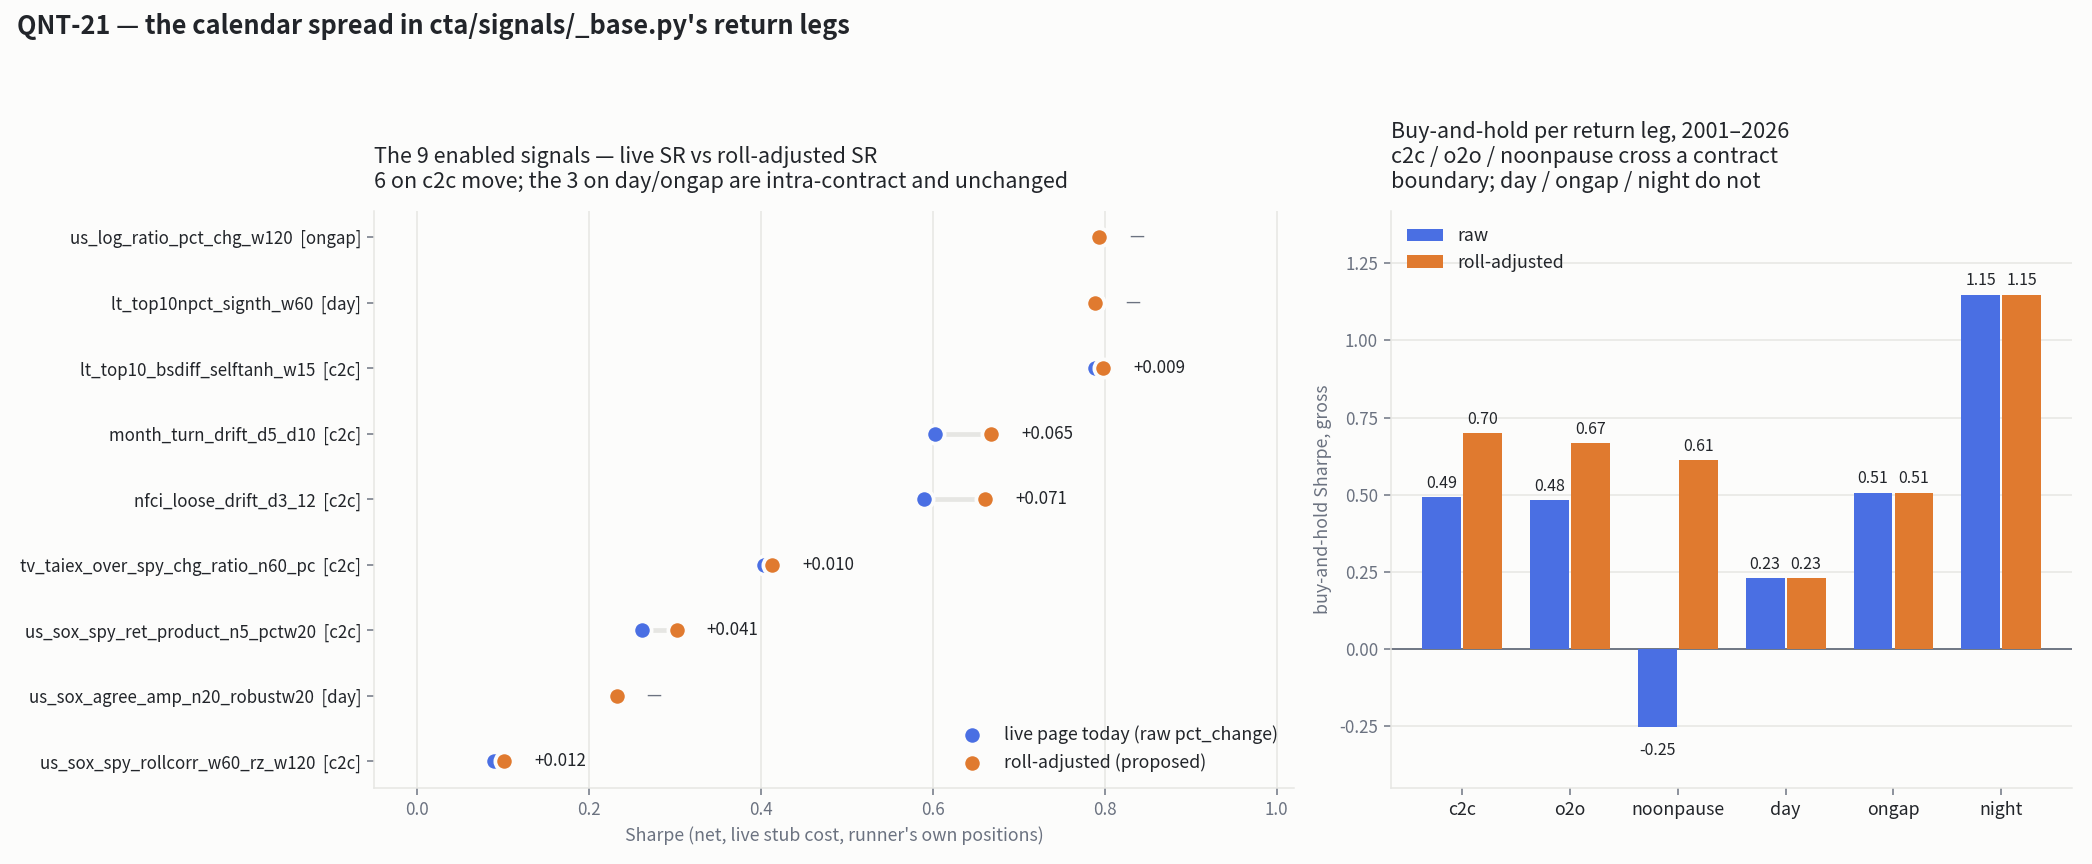

The data file committed next to this chart (first rows):
signal, variant, window, live, max|stored-raw|, max|stored-fix|, SR_raw, SR_fix, dSR, SoS_raw, SoS_fix, posyr_raw, posyr_fix
lt_top10_bsdiff_selftanh_w15, c2c, full, True, 0.00e+00, 2.91e-02, 0.789, 0.798, 0.009, 0.786, 0.789, 0.722, 0.722
lt_top10_bsdiff_selftanh_w15, c2c, 2019+, True, 0.00e+00, 2.91e-02, 1.031, 0.993, -0.038, 1.068, 1.007, 0.75, 0.75
lt_top10_bsdiff_selftanh_w15, o2o, full, False, 0.00e+00, 2.32e-02, 0.88, 0.872, -0.008, 0.759, 0.754, 0.722, 0.722
lt_top10_bsdiff_selftanh_w15, o2o, 2019+, False, 0.00e+00, 2.32e-02, 1.03, 0.985, -0.046, 0.988, 0.934, 0.75, 0.75
lt_top10_bsdiff_selftanh_w15, noonpause, full, False, 0.00e+00, 3.07e-02, -0.277, -0.694, -0.416, -0.374, -1.187, 0.3, 0.1
lt_top10_bsdiff_selftanh_w15, noonpause, 2019+, False, 0.00e+00, 3.07e-02, -0.341, -0.727, -0.386, -0.726, -1.383, 0.25, 0.0
lt_top10_bsdiff_selftanh_w15, day, full, False, 0.00e+00, 0.00e+00, 0.887, 0.887, 0.0, 0.742, 0.742, 0.778, 0.778
lt_top10_bsdiff_selftanh_w15, day, 2019+, False, 0.00e+00, 0.00e+00, 0.753, 0.753, 0.0, 0.703, 0.703, 0.75, 0.75
lt_top10_bsdiff_selftanh_w15, ongap, full, False, 0.00e+00, 0.00e+00, -0.081, -0.081, 0.0, -0.076, -0.076, 0.5, 0.5
lt_top10_bsdiff_selftanh_w15, ongap, 2019+, False, 0.00e+00, 0.00e+00, -0.153, -0.153, 0.0, -0.067, -0.067, 0.5, 0.5
lt_top10_bsdiff_selftanh_w15, night, full, False, 0.00e+00, 0.00e+00, 1.044, 1.044, 0.0, 0.982, 0.982, 0.7, 0.7
lt_top10_bsdiff_selftanh_w15, night, 2019+, False, 0.00e+00, 0.00e+00, 1.09, 1.09, 0.0, 1.159, 1.159, 0.75, 0.75
lt_top10npct_signth_w60, c2c, full, False, 0.00e+00, 2.86e-02, 0.656, 0.602, -0.054, 0.885, 0.795, 0.722, 0.722
lt_top10npct_signth_w60, c2c, 2019+, False, 0.00e+00, 2.86e-02, 0.909, 0.888, -0.021, 1.422, 1.429, 0.875, 0.875
lt_top10npct_signth_w60, o2o, full, False, 0.00e+00, 2.04e-02, 0.743, 0.7, -0.043, 0.804, 0.734, 0.778, 0.778
lt_top10npct_signth_w60, o2o, 2019+, False, 0.00e+00, 2.04e-02, 0.906, 0.858, -0.048, 1.158, 1.066, 0.875, 0.875
lt_top10npct_signth_w60, noonpause, full, False, 0.00e+00, 3.01e-02, -0.117, -0.386, -0.27, -0.204, -0.613, 0.4, 0.2
lt_top10npct_signth_w60, noonpause, 2019+, False, 0.00e+00, 3.01e-02, -0.188, -0.403, -0.215, -0.745, -0.665, 0.375, 0.125
lt_top10npct_signth_w60, day, full, True, 0.00e+00, 0.00e+00, 0.789, 0.789, 0.0, 0.588, 0.588, 0.778, 0.778
lt_top10npct_signth_w60, day, 2019+, True, 0.00e+00, 0.00e+00, 0.799, 0.799, 0.0, 0.581, 0.581, 0.75, 0.75
lt_top10npct_signth_w60, ongap, full, False, 0.00e+00, 0.00e+00, 0.14, 0.14, 0.0, 0.302, 0.302, 0.7, 0.7
lt_top10npct_signth_w60, ongap, 2019+, False, 0.00e+00, 0.00e+00, 0.117, 0.117, 0.0, 0.294, 0.294, 0.75, 0.75
lt_top10npct_signth_w60, night, full, False, 0.00e+00, 0.00e+00, 0.72, 0.72, 0.0, 1.083, 1.083, 0.9, 0.9
lt_top10npct_signth_w60, night, 2019+, False, 0.00e+00, 0.00e+00, 0.792, 0.792, 0.0, 1.246, 1.246, 0.875, 0.875
month_turn_drift_d5_d10, c2c, full, True, 0.00e+00, 3.17e-02, 0.603, 0.668, 0.065, 0.742, 0.82, 0.692, 0.692
month_turn_drift_d5_d10, c2c, 2019+, True, 0.00e+00, 3.17e-02, 1.082, 1.127, 0.045, 1.281, 1.377, 0.875, 0.875
month_turn_drift_d5_d10, o2o, full, False, 0.00e+00, 2.90e-02, 0.546, 0.606, 0.06, 0.728, 0.797, 0.731, 0.731
month_turn_drift_d5_d10, o2o, 2019+, False, 0.00e+00, 2.90e-02, 0.994, 1.043, 0.049, 1.148, 1.259, 0.875, 0.875
month_turn_drift_d5_d10, noonpause, full, False, 0.00e+00, 3.19e-02, 0.138, 0.353, 0.215, 0.128, 0.708, 0.3, 0.8
month_turn_drift_d5_d10, noonpause, 2019+, False, 0.00e+00, 3.19e-02, 0.211, 0.418, 0.207, 0.382, 1.123, 0.375, 1.0
month_turn_drift_d5_d10, day, full, False, 0.00e+00, 0.00e+00, 0.184, 0.184, 0.0, 0.303, 0.303, 0.615, 0.615
month_turn_drift_d5_d10, day, 2019+, False, 0.00e+00, 0.00e+00, 0.25, 0.25, 0.0, 0.394, 0.394, 0.625, 0.625
month_turn_drift_d5_d10, ongap, full, False, 0.00e+00, 0.00e+00, 0.229, 0.229, 0.0, 0.535, 0.535, 0.6, 0.6
month_turn_drift_d5_d10, ongap, 2019+, False, 0.00e+00, 0.00e+00, 0.26, 0.26, 0.0, 0.498, 0.498, 0.625, 0.625
month_turn_drift_d5_d10, night, full, False, 0.00e+00, 0.00e+00, 1.026, 1.026, 0.0, 1.703, 1.703, 0.9, 0.9
month_turn_drift_d5_d10, night, 2019+, False, 0.00e+00, 0.00e+00, 1.015, 1.015, 0.0, 1.467, 1.467, 0.875, 0.875
nfci_loose_drift_d3_12, c2c, full, True, 0.00e+00, 2.82e-02, 0.59, 0.661, 0.071, 0.812, 0.861, 0.75, 0.75
nfci_loose_drift_d3_12, c2c, 2019+, True, 0.00e+00, 1.68e-02, 1.1, 1.182, 0.082, 1.287, 1.405, 1.0, 1.0
nfci_loose_drift_d3_12, o2o, full, False, 0.00e+00, 2.32e-02, 0.574, 0.631, 0.057, 0.826, 0.875, 0.708, 0.75
nfci_loose_drift_d3_12, o2o, 2019+, False, 0.00e+00, 1.76e-02, 1.147, 1.229, 0.082, 1.641, 1.908, 1.0, 1.0
nfci_loose_drift_d3_12, noonpause, full, False, 0.00e+00, 1.85e-02, -0.073, 0.822, 0.895, -0.095, 0.741, 0.333, 0.667
nfci_loose_drift_d3_12, noonpause, 2019+, False, 0.00e+00, 1.70e-02, 0.219, 0.925, 0.706, 0.097, 0.876, 0.429, 0.714
nfci_loose_drift_d3_12, day, full, False, 0.00e+00, 0.00e+00, 0.136, 0.136, 0.0, 0.243, 0.243, 0.5, 0.5
nfci_loose_drift_d3_12, day, 2019+, False, 0.00e+00, 0.00e+00, 0.356, 0.356, 0.0, 0.322, 0.322, 0.571, 0.571
nfci_loose_drift_d3_12, ongap, full, False, 0.00e+00, 0.00e+00, 0.18, 0.18, 0.0, 0.355, 0.355, 0.556, 0.556
nfci_loose_drift_d3_12, ongap, 2019+, False, 0.00e+00, 0.00e+00, 0.092, 0.092, 0.0, 0.101, 0.101, 0.429, 0.429
nfci_loose_drift_d3_12, night, full, False, 0.00e+00, 0.00e+00, 1.38, 1.38, 0.0, 1.889, 1.889, 1.0, 1.0
nfci_loose_drift_d3_12, night, 2019+, False, 0.00e+00, 0.00e+00, 1.383, 1.383, 0.0, 1.961, 1.961, 1.0, 1.0
opt_call_all_oi_signth_w20, c2c, full, False, 0.00e+00, 3.01e-02, 0.274, 0.085, -0.189, 0.391, 0.21, 0.64, 0.52
opt_call_all_oi_signth_w20, c2c, 2019+, False, 0.00e+00, 3.01e-02, 0.395, 0.257, -0.138, 0.328, 0.207, 0.625, 0.625
opt_call_all_oi_signth_w20, o2o, full, False, 0.00e+00, 2.48e-02, 0.387, 0.229, -0.158, 0.44, 0.289, 0.6, 0.56
opt_call_all_oi_signth_w20, o2o, 2019+, False, 0.00e+00, 2.48e-02, 0.557, 0.419, -0.138, 0.39, 0.271, 0.625, 0.625
opt_call_all_oi_signth_w20, noonpause, full, False, 0.00e+00, 3.18e-02, 0.525, -0.099, -0.624, 0.473, -0.508, 0.8, 0.4
opt_call_all_oi_signth_w20, noonpause, 2019+, False, 0.00e+00, 3.18e-02, 0.485, -0.087, -0.572, 0.344, -0.465, 0.75, 0.375
opt_call_all_oi_signth_w20, day, full, False, 0.00e+00, 0.00e+00, 0.168, 0.168, 0.0, 0.248, 0.248, 0.68, 0.68
opt_call_all_oi_signth_w20, day, 2019+, False, 0.00e+00, 0.00e+00, 0.049, 0.049, 0.0, -0.103, -0.103, 0.625, 0.625
opt_call_all_oi_signth_w20, ongap, full, False, 0.00e+00, 0.00e+00, -0.317, -0.317, 0.0, -0.284, -0.284, 0.4, 0.4
opt_call_all_oi_signth_w20, ongap, 2019+, False, 0.00e+00, 0.00e+00, -0.361, -0.361, 0.0, -0.243, -0.243, 0.375, 0.375
opt_call_all_oi_signth_w20, night, full, False, 0.00e+00, 0.00e+00, 0.082, 0.082, 0.0, 0.228, 0.228, 0.5, 0.5
opt_call_all_oi_signth_w20, night, 2019+, False, 0.00e+00, 0.00e+00, 0.049, 0.049, 0.0, 0.093, 0.093, 0.5, 0.5
... 72 more rows
